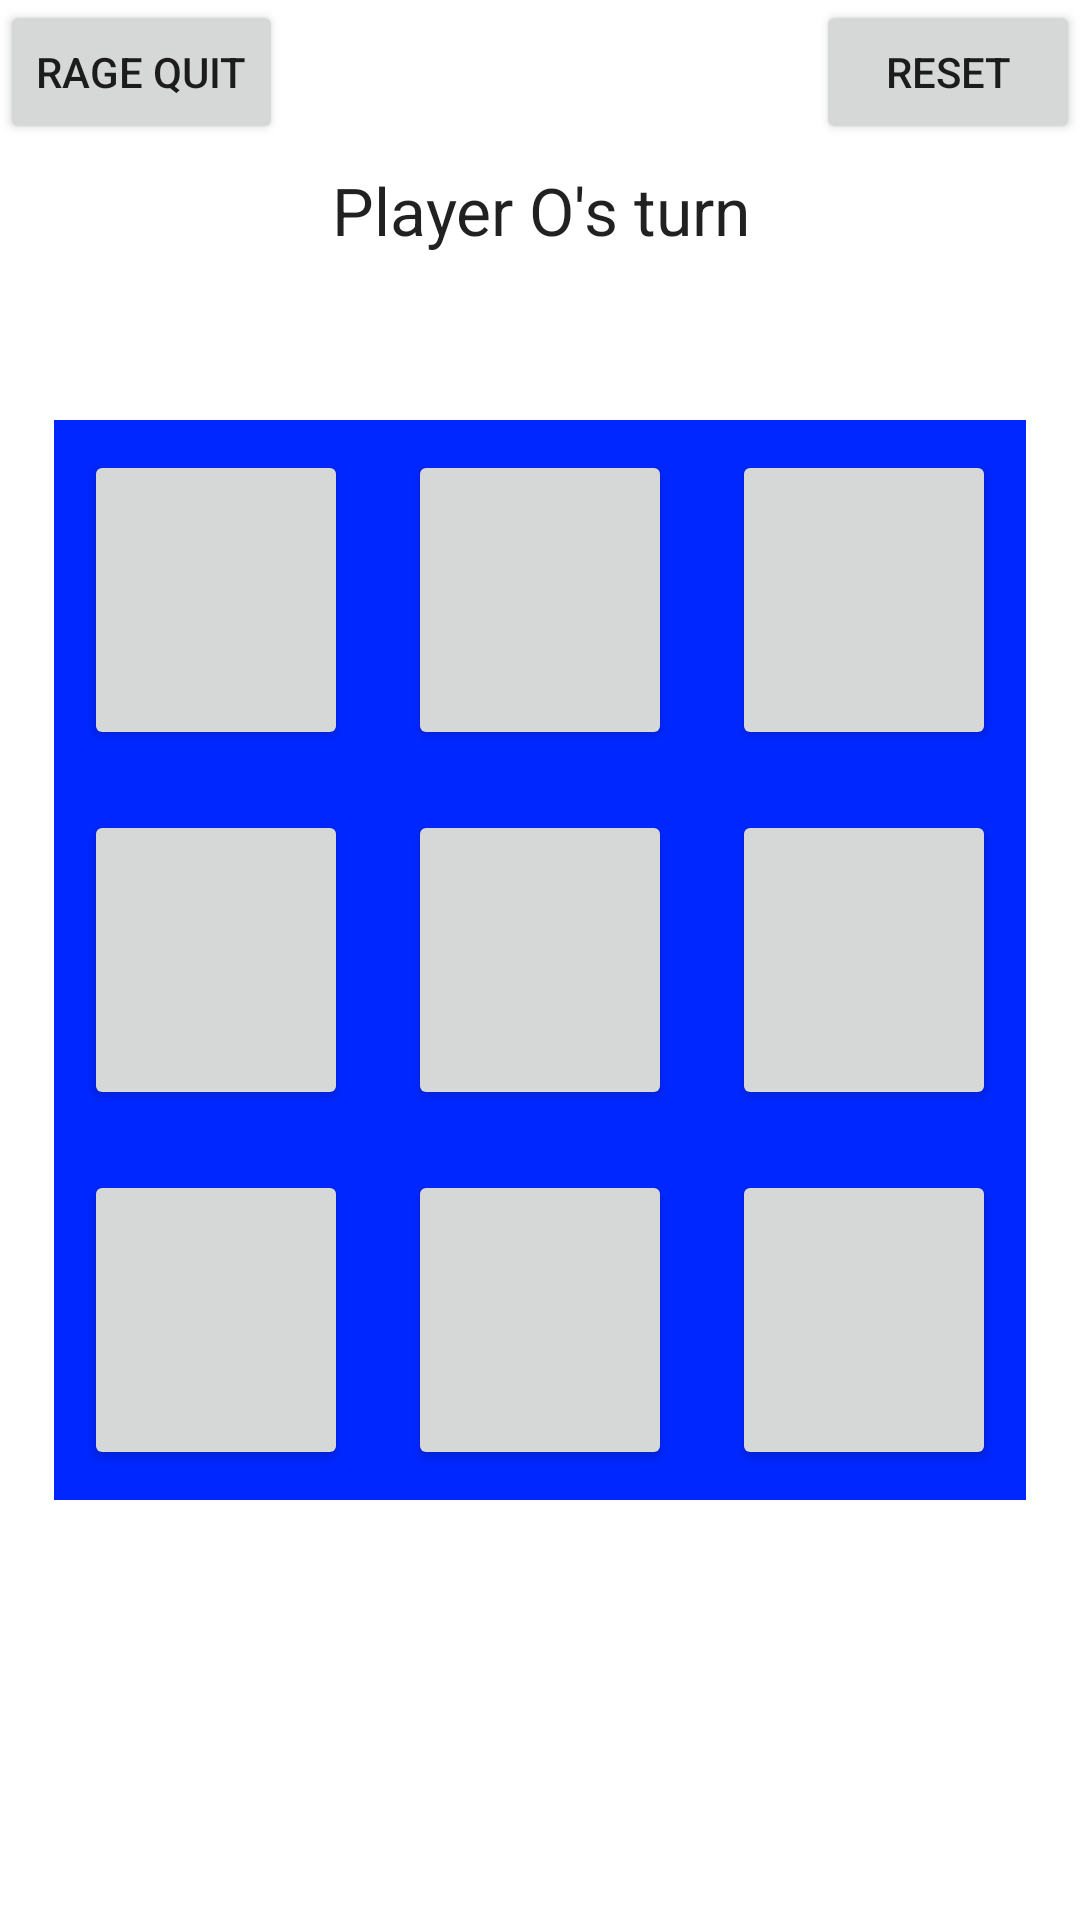

This screen was rendered from an Android layout file. Write that file and the resources it references.
<!-- AndroidManifest.xml: application theme Theme.AndroidProjectCollection.NoActionBar -->
<!-- res/layout/activity_tic_tac_toe_midterm.xml -->
<?xml version="1.0" encoding="utf-8"?>
<androidx.constraintlayout.widget.ConstraintLayout xmlns:android="http://schemas.android.com/apk/res/android"
    xmlns:app="http://schemas.android.com/apk/res-auto"
    xmlns:tools="http://schemas.android.com/tools"
    android:layout_width="match_parent"
    android:layout_height="match_parent"
    tools:context=".TicTacToeMidterm">

    <TextView
        android:id="@+id/tv_gameState"
        android:layout_width="wrap_content"
        android:layout_height="wrap_content"
        android:layout_gravity="center"
        android:gravity="center"
        android:text="@string/tv_gamestate_p1turn"
        android:textAppearance="@style/TextAppearance.AppCompat.Large"
        app:layout_constraintBottom_toTopOf="@+id/llv_gameBoard"
        app:layout_constraintEnd_toEndOf="parent"
        app:layout_constraintStart_toStartOf="parent"
        app:layout_constraintTop_toTopOf="parent" />

    <LinearLayout
        android:id="@+id/llv_gameBoard"
        android:layout_width="wrap_content"
        android:layout_height="wrap_content"
        android:background="#0027FF"
        android:orientation="vertical"
        app:layout_constraintBottom_toBottomOf="parent"
        app:layout_constraintEnd_toEndOf="parent"
        app:layout_constraintStart_toStartOf="parent"
        app:layout_constraintTop_toTopOf="parent">

        <LinearLayout
            android:layout_width="wrap_content"
            android:layout_height="wrap_content"
            android:layout_gravity="center"
            android:orientation="horizontal">

            <Button
                android:id="@+id/btn_cell0"
                android:layout_width="wrap_content"
                android:layout_height="wrap_content"
                android:layout_margin="10dp"
                android:layout_weight="1"
                android:textSize="60sp" />

            <Button
                android:id="@+id/btn_cell1"
                android:layout_width="wrap_content"
                android:layout_height="wrap_content"
                android:layout_margin="10dp"
                android:layout_weight="1"
                android:textSize="60sp" />

            <Button
                android:id="@+id/btn_cell2"
                android:layout_width="wrap_content"
                android:layout_height="wrap_content"
                android:layout_margin="10dp"
                android:layout_weight="1"
                android:textSize="60sp" />
        </LinearLayout>

        <LinearLayout
            android:layout_width="wrap_content"
            android:layout_height="wrap_content"
            android:layout_gravity="center"
            android:orientation="horizontal">

            <Button
                android:id="@+id/btn_cell3"
                android:layout_width="wrap_content"
                android:layout_height="wrap_content"
                android:layout_margin="10dp"
                android:layout_weight="1"
                android:textSize="60sp" />

            <Button
                android:id="@+id/btn_cell4"
                android:layout_width="wrap_content"
                android:layout_height="wrap_content"
                android:layout_margin="10dp"
                android:layout_weight="1"
                android:textSize="60sp" />

            <Button
                android:id="@+id/btn_cell5"
                android:layout_width="wrap_content"
                android:layout_height="wrap_content"
                android:layout_margin="10dp"
                android:layout_weight="1"
                android:textSize="60sp" />
        </LinearLayout>

        <LinearLayout
            android:layout_width="wrap_content"
            android:layout_height="wrap_content"
            android:layout_gravity="center"
            android:orientation="horizontal">

            <Button
                android:id="@+id/btn_cell6"
                android:layout_width="wrap_content"
                android:layout_height="wrap_content"
                android:layout_margin="10dp"
                android:layout_weight="1"
                android:textSize="60sp" />

            <Button
                android:id="@+id/btn_cell7"
                android:layout_width="wrap_content"
                android:layout_height="wrap_content"
                android:layout_margin="10dp"
                android:layout_weight="1"
                android:textSize="60sp" />

            <Button
                android:id="@+id/btn_cell8"
                android:layout_width="wrap_content"
                android:layout_height="wrap_content"
                android:layout_margin="10dp"
                android:layout_weight="1"
                android:textSize="60sp" />
        </LinearLayout>
    </LinearLayout>

    <Button
        android:id="@+id/btn_quitGame"
        android:layout_width="wrap_content"
        android:layout_height="wrap_content"
        android:text="@string/btn_quitgame"
        app:layout_constraintStart_toStartOf="parent"
        app:layout_constraintTop_toTopOf="parent" />

    <Button
        android:id="@+id/btn_resetGame"
        android:layout_width="wrap_content"
        android:layout_height="wrap_content"
        android:text="@string/btn_resetgame"
        app:layout_constraintEnd_toEndOf="parent"
        app:layout_constraintTop_toTopOf="parent" />

</androidx.constraintlayout.widget.ConstraintLayout>
<!-- resources referenced by this layout -->
<resources>
  <string name="btn_quitgame">RAGE QUIT</string>
  <string name="btn_resetgame">RESET</string>
  <string name="tv_gamestate_p1turn">Player O\'s turn</string>
  <style name="Theme.AndroidProjectCollection.NoActionBar">
          <item name="windowActionBar">true</item>
          <item name="windowNoTitle">true</item>
      </style>
</resources>
